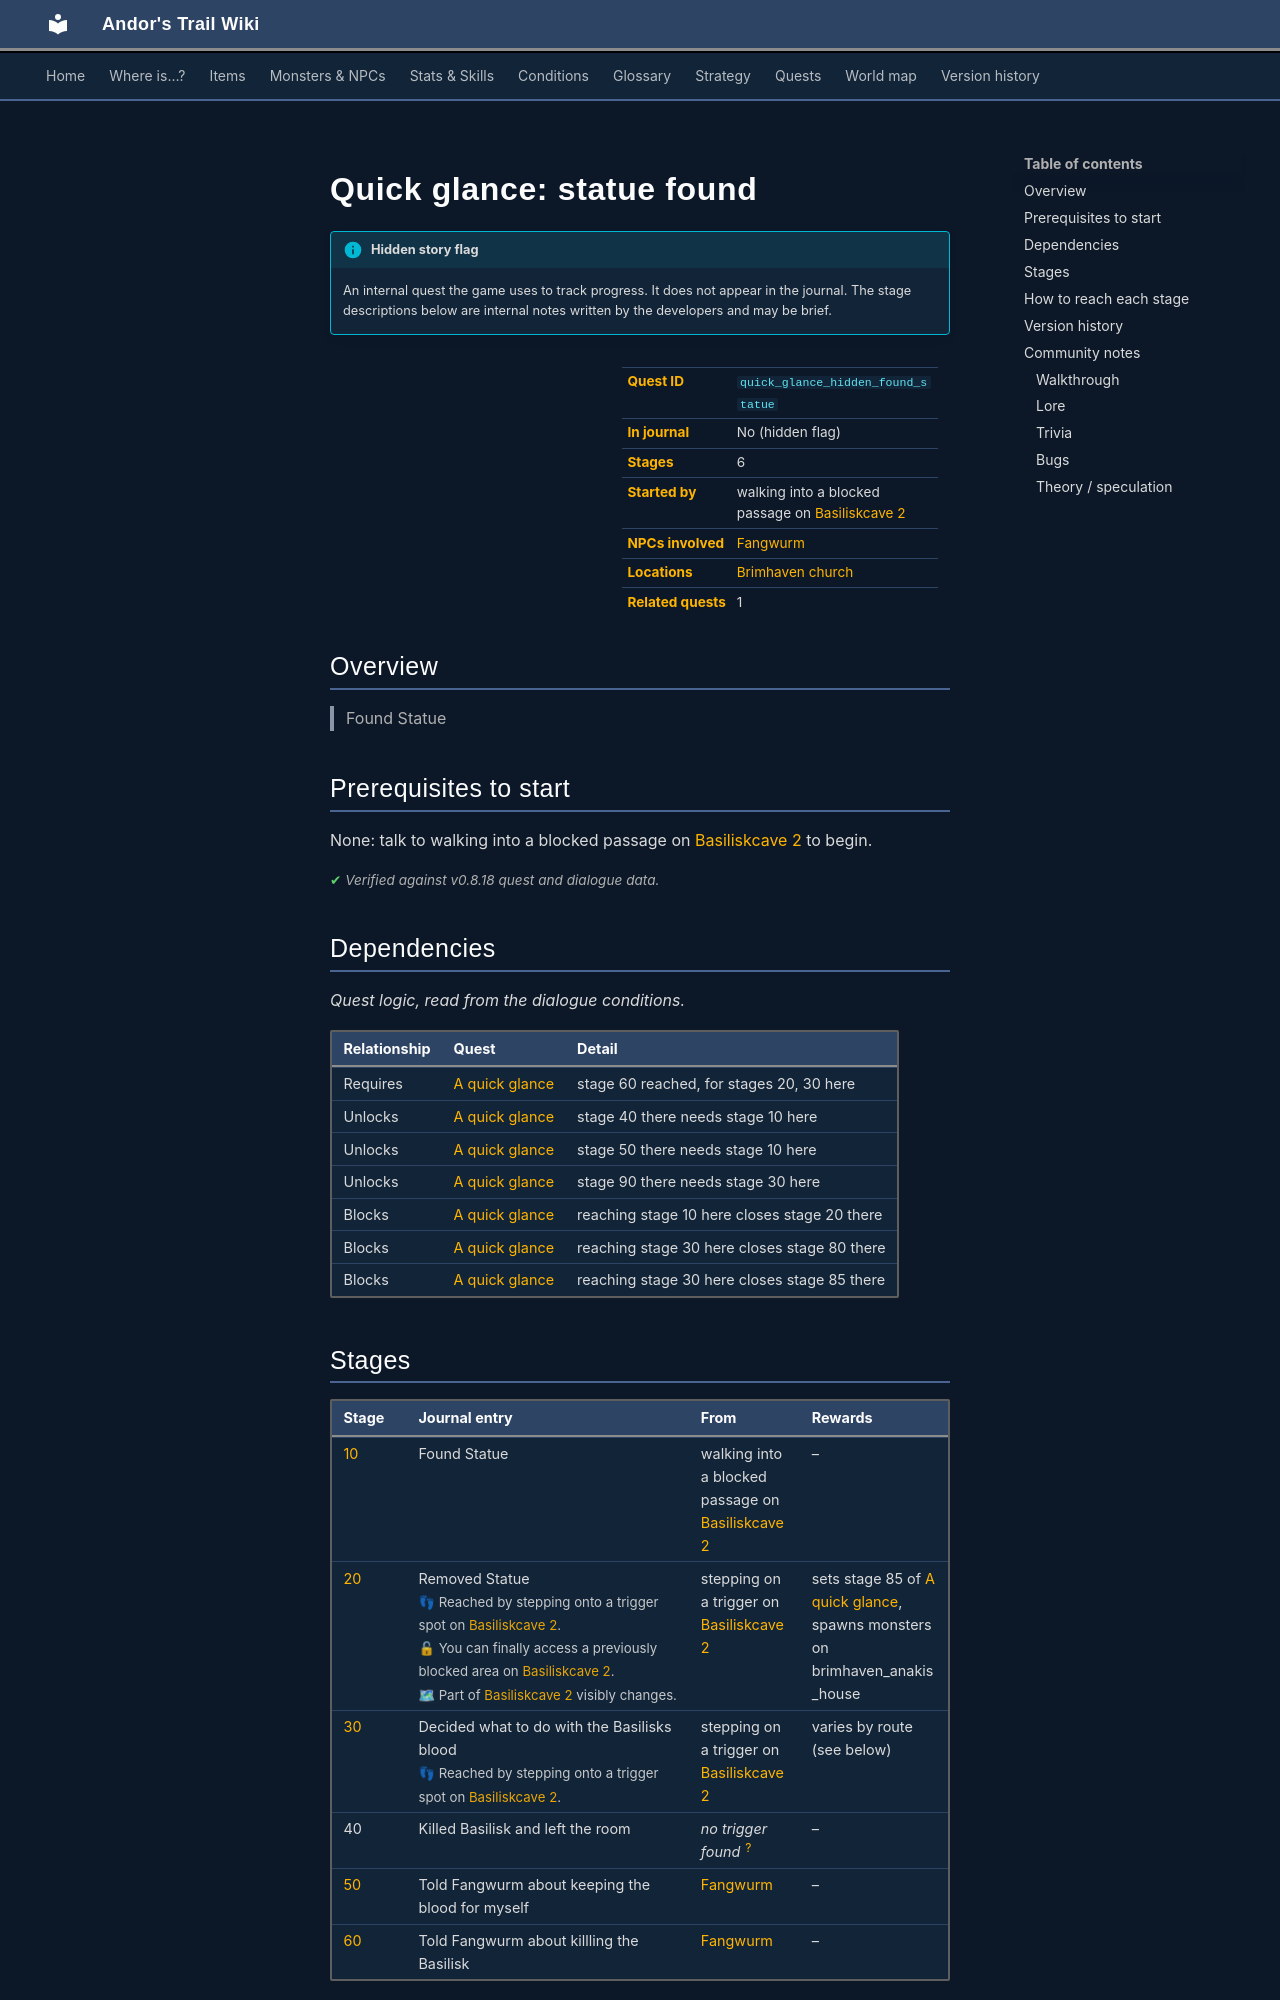

repository: asdfghjkl628/Andor-s-Trail-Wikiiii · page: quests/quick_glance_hidden_found_statue/index.html · generator: mkdocs

---
description: "Quick glance: statue found is a hidden quest in Andor's Trail, started by walking into a blocked passage on basiliskcave2. 6 stages. Found Statue"
---

# Quick glance: statue found

!!! info "Hidden story flag"
    An internal quest the game uses to track progress. It does not appear in the journal. The stage descriptions below are internal notes written by the developers and may be brief.

<div class="infobox" markdown>

| | |
|---|---|
| **Quest ID** | `quick_glance_hidden_found_statue` |
| **In journal** | No (hidden flag) |
| **Stages** | 6 |
| **Started by** | walking into a blocked passage on [Basiliskcave 2](../maps/basiliskcave2.md) |
| **NPCs involved** | [Fangwurm](../monsters/fangwurm.md) |
| **Locations** | [Brimhaven church](../maps/brimhaven_church.md) |
| **Related quests** | 1 |

</div>

## Overview

> Found Statue

## Prerequisites to start

None: talk to walking into a blocked passage on [Basiliskcave 2](../maps/basiliskcave2.md) to begin.


<p class="verified">Verified against v0.8.18 quest and dialogue data.</p>

## Dependencies

*Quest logic, read from the dialogue conditions.*

| Relationship | Quest | Detail |
|---|---|---|
| Requires | [A quick glance](quick_glance.md#stage-60) | stage 60 reached, for stages 20, 30 here |
| Unlocks | [A quick glance](quick_glance.md#stage-40) | stage 40 there needs stage 10 here |
| Unlocks | [A quick glance](quick_glance.md#stage-50) | stage 50 there needs stage 10 here |
| Unlocks | [A quick glance](quick_glance.md#stage-90) | stage 90 there needs stage 30 here |
| Blocks | [A quick glance](quick_glance.md#stage-20) | reaching stage 10 here closes stage 20 there |
| Blocks | [A quick glance](quick_glance.md#stage-80) | reaching stage 30 here closes stage 80 there |
| Blocks | [A quick glance](quick_glance.md#stage-85) | reaching stage 30 here closes stage 85 there |

## Stages

<div class="stages" markdown>

| Stage | Journal entry | From | Rewards |
|---|---|---|---|
| <span id="stage-10"></span>[10](#route-10) | Found Statue | walking into a blocked passage on [Basiliskcave 2](../maps/basiliskcave2.md) | – |
| <span id="stage-20"></span>[20](#route-20) | Removed Statue<br><span class="qnote">👣 Reached by stepping onto a trigger spot on [Basiliskcave 2](../maps/basiliskcave2.md).</span><br><span class="qnote">🔓 You can finally access a previously blocked area on [Basiliskcave 2](../maps/basiliskcave2.md).</span><br><span class="qnote">🗺 Part of [Basiliskcave 2](../maps/basiliskcave2.md) visibly changes.</span> | stepping on a trigger on [Basiliskcave 2](../maps/basiliskcave2.md) | sets stage 85 of [A quick glance](../quests/quick_glance.md#stage-85), spawns monsters on brimhaven_anakis_house |
| <span id="stage-30"></span>[30](#route-30) | Decided what to do with the Basilisks blood<br><span class="qnote">👣 Reached by stepping onto a trigger spot on [Basiliskcave 2](../maps/basiliskcave2.md).</span> | stepping on a trigger on [Basiliskcave 2](../maps/basiliskcave2.md) | varies by route (see below) |
| <span id="stage-40"></span>40 | Killed Basilisk and left the room | *no trigger found* <sup>[?](#untraced)</sup> | – |
| <span id="stage-50"></span>[50](#route-50) | Told Fangwurm about keeping the blood for myself | [Fangwurm](../monsters/fangwurm.md) | – |
| <span id="stage-60"></span>[60](#route-60) | Told Fangwurm about killling the Basilisk | [Fangwurm](../monsters/fangwurm.md) | – |

</div>

<span id="untraced"></span>*No trigger found:* as of v0.8.18, nothing in the game's dialogue, maps or code sets this stage. It may be unused or unfinished.

<small>Click a stage number for how to reach it, or a long journal entry to expand it.</small>

<p class="verified">Verified against v0.8.18 quest, dialogue and map data.</p>
